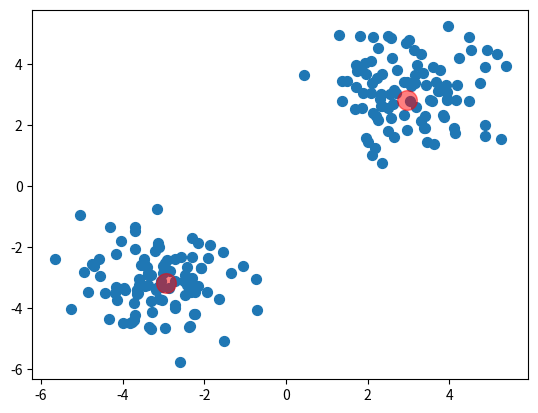

Source code (Python):
import numpy as np
import matplotlib.pyplot as plt

np.random.seed(0)
data = np.vstack([np.random.normal(loc=3, scale=1, size=(100,2)), np.random.normal(loc=-3, scale=1, size=(100,2))])

def euclidean_distance(a, b):
    return np.linalg.norm(a - b, axis=-1)

def initialize_centers(data, k):
    idx = np.random.choice(len(data), size=k)
    return data[idx, :]

# Implement mini-batch K-Means
def mini_batch_kMeans(data, k, iterations=10, batch_size=20):
    centers = initialize_centers(data, k)
    for _ in range(iterations):
        idx = np.random.choice(len(data), size=batch_size)
        batch = data[idx, :]
        dists = euclidean_distance(batch[:, None, :], centers[None, :, :])
        labels = np.argmin(dists, axis=1)
        for i in range(k):
            if np.sum(labels == i) > 0:
                centers[i] = np.mean(batch[labels == i], axis=0)
    return centers

centers = mini_batch_kMeans(data, k=2)

plt.scatter(data[:, 0], data[:, 1], s=50)
plt.scatter(centers[:, 0], centers[:, 1], c='red', s=200, alpha=0.5)
plt.show()